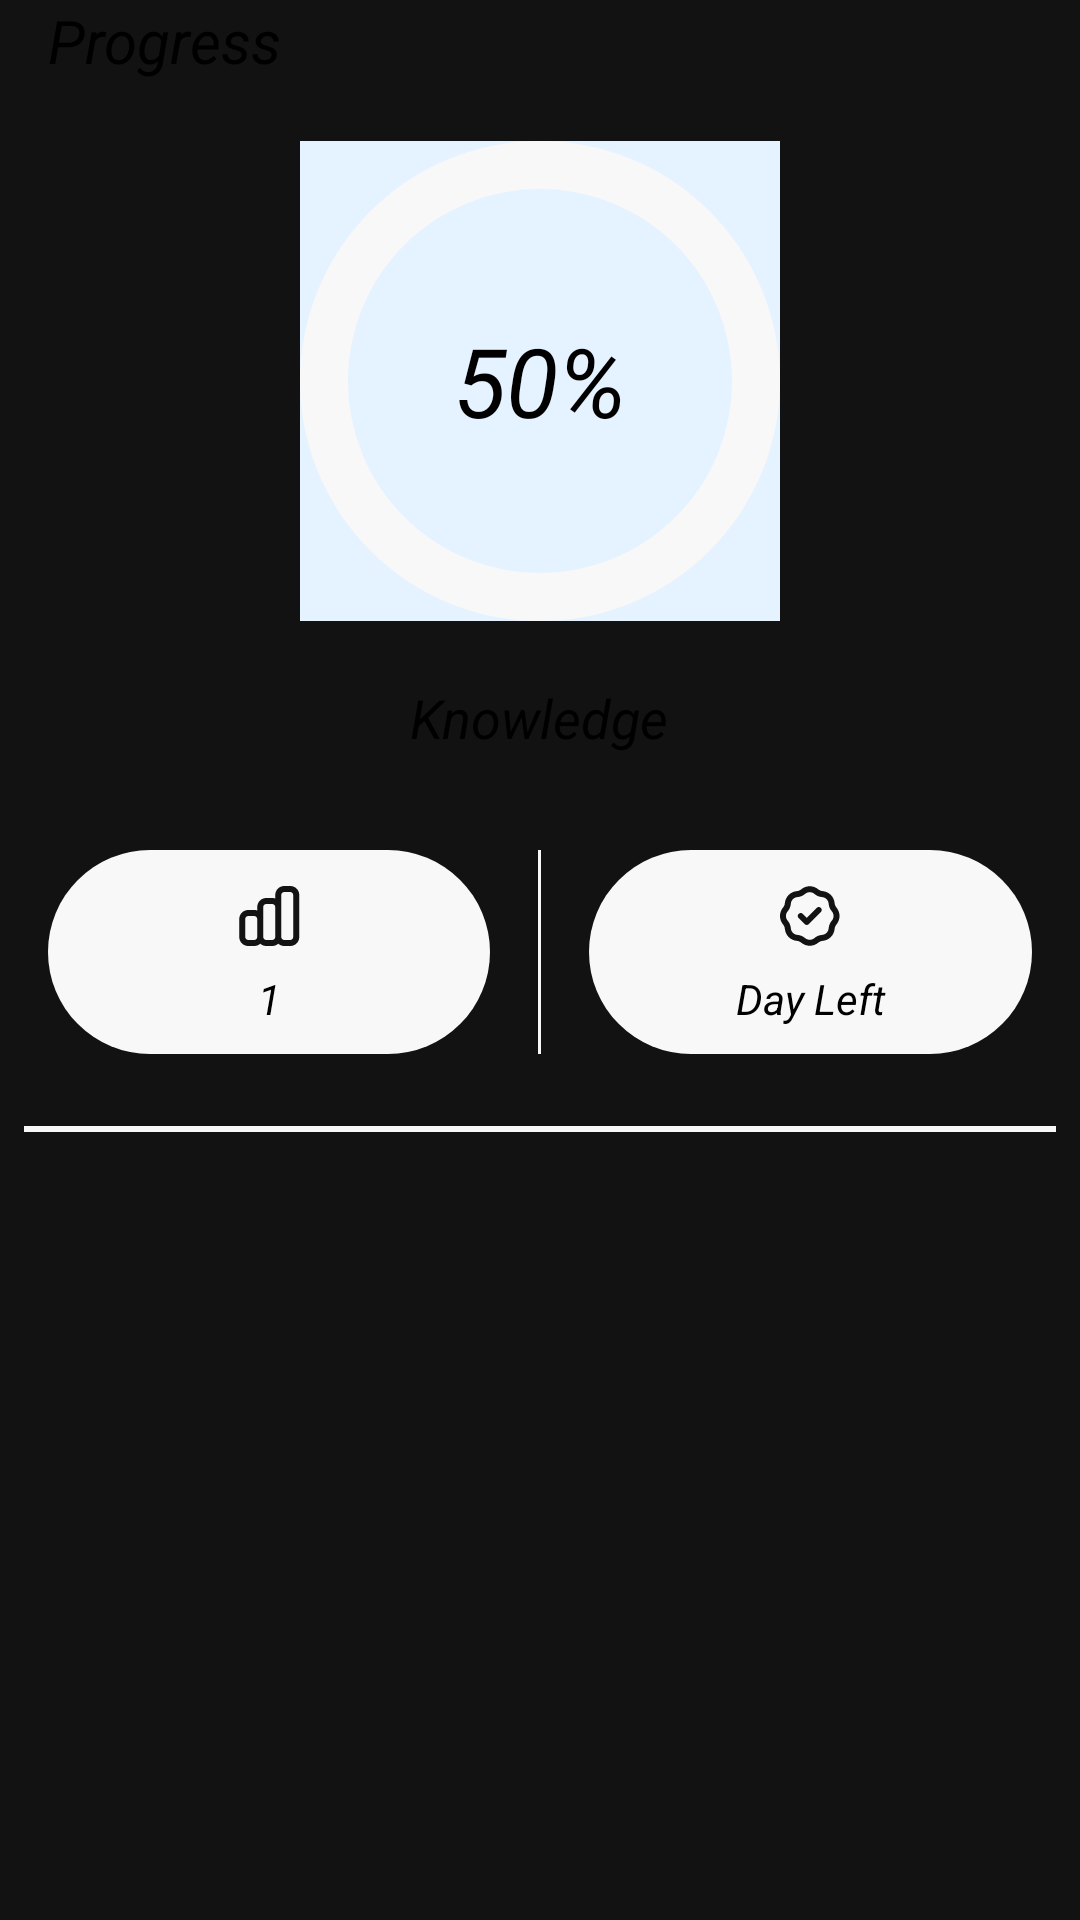

Produce the Android XML layout that renders to this screen, including the resource entries it uses.
<!-- AndroidManifest.xml: application theme Theme.Hwaa -->
<!-- res/layout/layout_content_profile.xml -->
<?xml version="1.0" encoding="utf-8"?>
<layout xmlns:android="http://schemas.android.com/apk/res/android"
    xmlns:app="http://schemas.android.com/apk/res-auto">

    <LinearLayout
        android:layout_width="match_parent"
        android:layout_height="wrap_content"
        android:background="@android:color/transparent"
        android:orientation="vertical">

        <TextView
            android:id="@+id/tvProgress"
            android:layout_width="wrap_content"
            android:layout_height="wrap_content"
            android:layout_marginHorizontal="16dp"
            android:layout_marginBottom="16dp"
            android:text="Progress"
            android:textColor="@color/black"
            android:textSize="20sp"
            android:textStyle="italic" />

        <FrameLayout
            android:layout_width="wrap_content"
            android:layout_height="wrap_content"
            android:layout_gravity="center">

            <com.google.android.material.imageview.ShapeableImageView
                android:layout_width="160dp"
                android:layout_height="160dp"
                android:layout_gravity="center"
                android:background="@color/e5f2ff"
                app:shapeAppearanceOverlay="@style/Circular" />

            <com.google.android.material.progressindicator.CircularProgressIndicator
                android:id="@+id/circularProgressIndicator"
                android:layout_width="wrap_content"
                android:layout_height="wrap_content"
                android:indeterminate="false"
                android:max="100"
                android:progress="50"
                android:rotation="-90"
                app:indicatorColor="@color/primary_color"
                app:indicatorDirectionCircular="counterclockwise"
                app:indicatorSize="160dp"
                app:trackColor="@color/f8f8f8"
                app:trackThickness="16dp" />

            <TextView
                android:id="@+id/tvProgressValue"
                android:layout_width="wrap_content"
                android:layout_height="wrap_content"
                android:layout_gravity="center"
                android:text="50%"
                android:textColor="@color/black"
                android:textSize="32sp"
                android:textStyle="italic" />
        </FrameLayout>

        <TextView
            android:id="@+id/tvLevel"
            android:layout_width="wrap_content"
            android:layout_height="wrap_content"
            android:layout_gravity="center"
            android:layout_margin="16dp"
            android:text="Knowledge"
            android:textColor="@color/black"

            android:textSize="18sp"
            android:textStyle="italic" />

        <LinearLayout
            android:layout_width="match_parent"
            android:layout_height="wrap_content"
            android:gravity="center"
            android:orientation="horizontal"
            android:weightSum="2">

            <TextView
                android:id="@+id/tvLevelValue"
                android:layout_width="0dp"
                android:layout_height="68dp"
                android:layout_margin="16dp"
                android:layout_weight="1"
                android:background="@drawable/bg_button"
                android:backgroundTint="@color/f8f8f8"
                android:drawablePadding="8dp"
                android:paddingTop="12dp"
                android:text="1"
                android:textAlignment="center"
                android:textColor="@color/black"
                android:textSize="14sp"
                android:textStyle="italic"
                app:drawableTopCompat="@drawable/ic_vocab_stat" />

            <View
                android:layout_width="1dp"
                android:layout_height="68dp"
                android:background="@color/f8f8f8" />

            <TextView
                android:id="@+id/tvDayLeft"
                android:layout_width="0dp"
                android:layout_height="68dp"
                android:layout_margin="16dp"
                android:layout_weight="1"
                android:background="@drawable/bg_button"
                android:backgroundTint="@color/f8f8f8"
                android:drawablePadding="8dp"
                android:paddingTop="12dp"
                android:text="Day Left"
                android:textAlignment="center"
                android:textColor="@color/black"
                android:textSize="14sp"
                android:textStyle="italic"
                app:drawableTopCompat="@drawable/ic_time" />


        </LinearLayout>

        <View
            android:layout_width="match_parent"
            android:layout_height="2dp"
            android:layout_margin="8dp"
            android:background="@color/f8f8f8" />

    </LinearLayout>

</layout>
<!-- resources referenced by this layout -->
<resources>
  <color name="black">#FF000000</color>
  <color name="e5f2ff">#E5F2FF</color>
  <color name="f8f8f8">#F8F8F8</color>
  <color name="primary_color">#3A94E7</color>
  <!-- drawable bg_button (drawable) -->
  <?xml version="1.0" encoding="utf-8"?>
  <selector xmlns:android="http://schemas.android.com/apk/res/android">
      <item android:state_pressed="true">
          <shape android:shape="rectangle">
              <corners android:radius="90dp" />
              <solid android:color="#80007AFF" />
          </shape>
      </item>
      <item>
          <shape android:shape="rectangle">
              <corners android:radius="90dp" />
              <solid android:color="@color/primary_color" />
          </shape>
      </item>
  </selector>
  <!-- drawable ic_time (drawable) -->
  <vector xmlns:android="http://schemas.android.com/apk/res/android"
      android:width="21dp"
      android:height="20dp"
      android:viewportWidth="21"
      android:viewportHeight="20">
    <path
        android:pathData="M7.383,1.129C9.035,-0.279 11.465,-0.279 13.117,1.129C13.505,1.46 13.987,1.659 14.495,1.7C16.659,1.873 18.377,3.591 18.55,5.755C18.59,6.263 18.79,6.745 19.121,7.132C20.528,8.785 20.528,11.215 19.121,12.867C18.79,13.255 18.59,13.737 18.55,14.244C18.377,16.408 16.659,18.127 14.495,18.299C13.987,18.34 13.505,18.54 13.117,18.87C11.465,20.278 9.035,20.278 7.383,18.87C6.995,18.54 6.513,18.34 6.005,18.299C3.841,18.127 2.123,16.408 1.95,14.244C1.91,13.737 1.71,13.255 1.38,12.867C-0.028,11.215 -0.028,8.785 1.38,7.132C1.71,6.745 1.91,6.263 1.95,5.755C2.123,3.591 3.841,1.873 6.005,1.7C6.513,1.659 6.995,1.46 7.383,1.129ZM11.82,2.651C10.915,1.88 9.585,1.88 8.68,2.651C7.972,3.255 7.092,3.62 6.164,3.694C4.979,3.788 4.039,4.729 3.944,5.914C3.87,6.841 3.505,7.722 2.902,8.43C2.131,9.334 2.131,10.665 2.902,11.57C3.505,12.278 3.87,13.158 3.944,14.085C4.039,15.27 4.979,16.211 6.164,16.306C7.092,16.38 7.972,16.744 8.68,17.348C9.585,18.119 10.915,18.119 11.82,17.348C12.528,16.744 13.408,16.38 14.336,16.306C15.521,16.211 16.462,15.27 16.556,14.085C16.63,13.158 16.995,12.278 17.598,11.57C18.369,10.665 18.369,9.334 17.598,8.43C16.995,7.722 16.63,6.841 16.556,5.914C16.462,4.729 15.521,3.788 14.336,3.694C13.408,3.62 12.528,3.255 11.82,2.651ZM13.957,7.293C14.348,7.683 14.348,8.316 13.957,8.707L9.957,12.707C9.567,13.097 8.934,13.097 8.543,12.707L6.543,10.707C6.152,10.316 6.152,9.683 6.543,9.293C6.934,8.902 7.567,8.902 7.957,9.293L9.25,10.585L12.543,7.293C12.934,6.902 13.567,6.902 13.957,7.293Z"
        android:fillColor="#131313"
        android:fillType="evenOdd"/>
  </vector>
  <!-- drawable ic_vocab_stat (drawable) -->
  <vector xmlns:android="http://schemas.android.com/apk/res/android"
      android:width="21dp"
      android:height="20dp"
      android:viewportWidth="21"
      android:viewportHeight="20">
    <path
        android:pathData="M12.75,3C12.75,1.343 14.093,0 15.75,0H17.75C19.407,0 20.75,1.343 20.75,3V17C20.75,18.657 19.407,20 17.75,20H15.75C14.982,20 14.281,19.711 13.75,19.236C13.219,19.711 12.518,20 11.75,20H9.75C8.982,20 8.281,19.711 7.75,19.236C7.219,19.711 6.518,20 5.75,20H3.75C2.093,20 0.75,18.657 0.75,17V11C0.75,9.343 2.093,8 3.75,8H5.75C6.101,8 6.437,8.06 6.75,8.171V7C6.75,5.343 8.093,4 9.75,4H11.75C12.101,4 12.437,4.06 12.75,4.171V3ZM14.75,17C14.75,17.552 15.198,18 15.75,18H17.75C18.302,18 18.75,17.552 18.75,17V3C18.75,2.448 18.302,2 17.75,2H15.75C15.198,2 14.75,2.448 14.75,3V17ZM12.75,7C12.75,6.448 12.302,6 11.75,6H9.75C9.198,6 8.75,6.448 8.75,7V17C8.75,17.552 9.198,18 9.75,18H11.75C12.302,18 12.75,17.552 12.75,17V7ZM6.75,11C6.75,10.448 6.302,10 5.75,10H3.75C3.198,10 2.75,10.448 2.75,11V17C2.75,17.552 3.198,18 3.75,18H5.75C6.302,18 6.75,17.552 6.75,17V11Z"
        android:fillColor="#131313"
        android:fillType="evenOdd"/>
  </vector>
  <style name="Theme.Hwaa" parent="Base.Theme.Hwaa" />
  <style name="Base.Theme.Hwaa" parent="Theme.MaterialComponents.NoActionBar">
  
      </style>
</resources>
